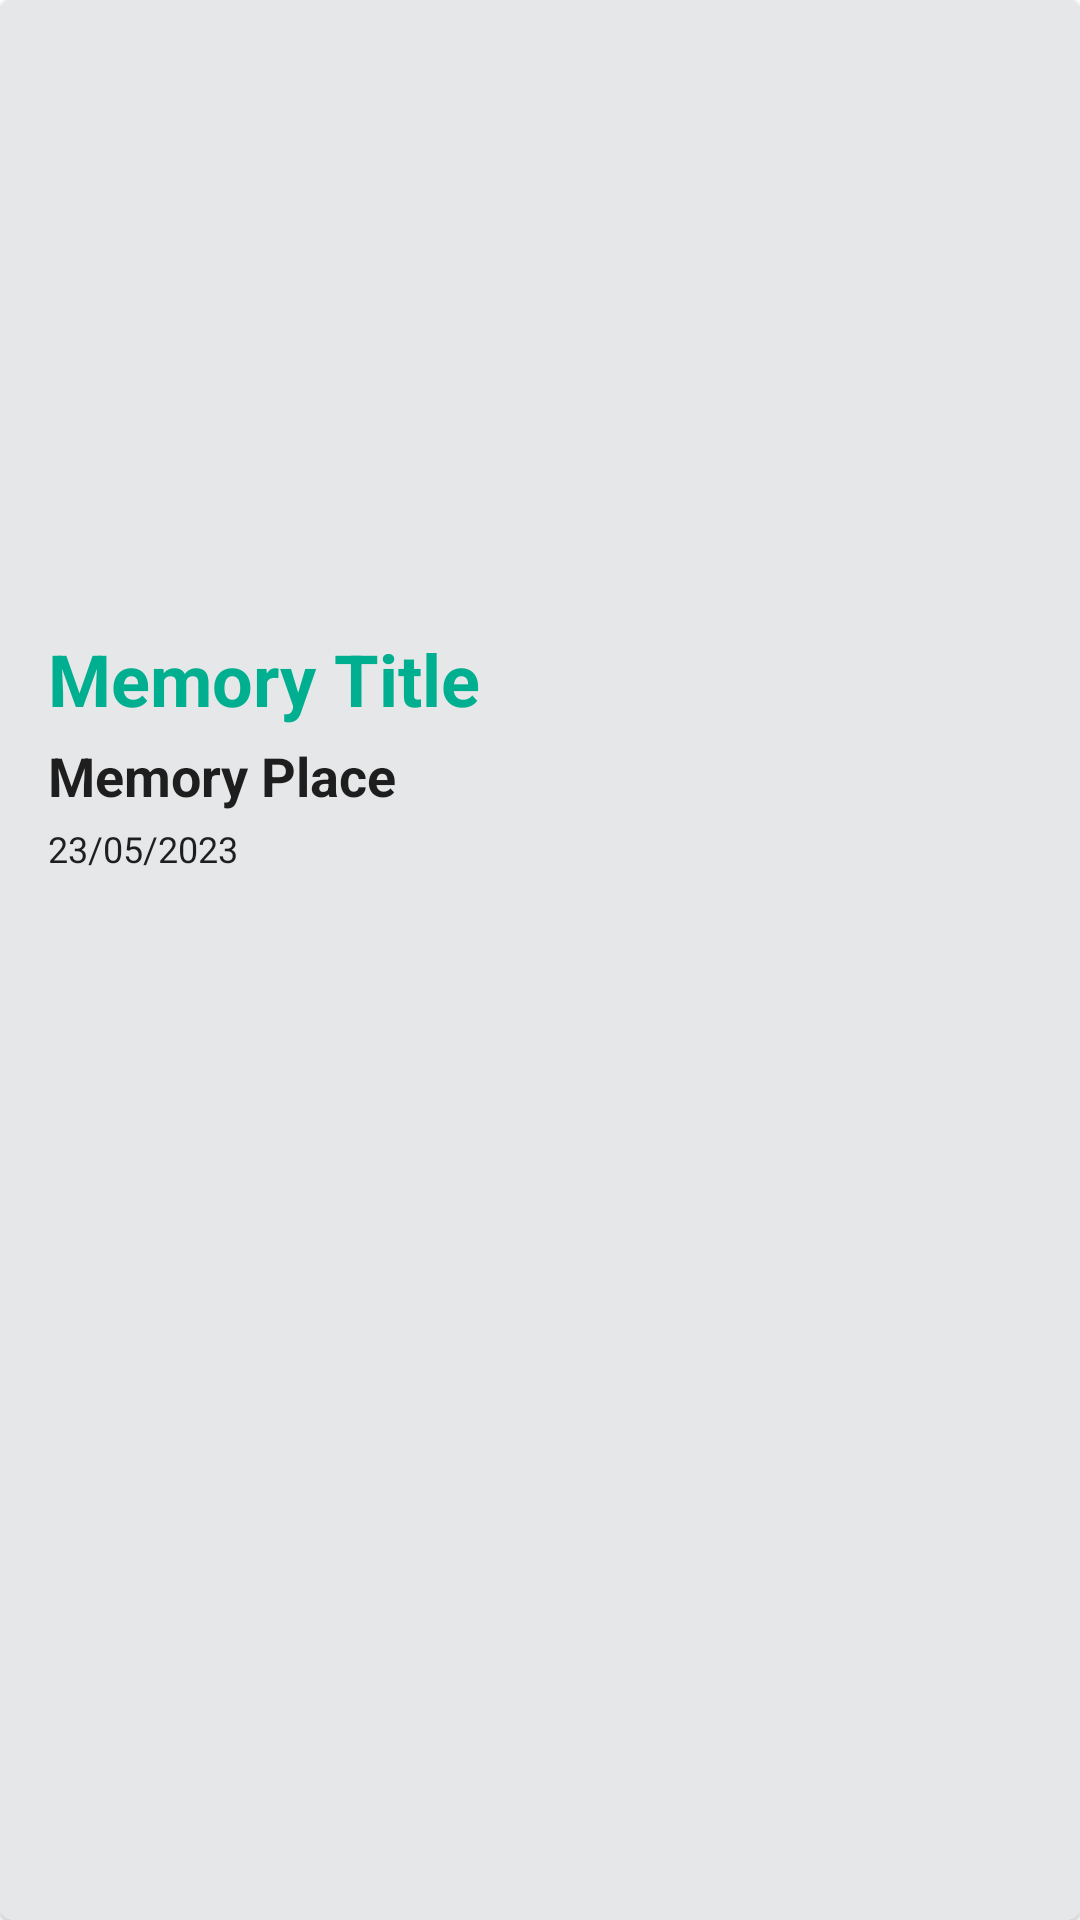

Reconstruct the res/layout file that produces this screen, plus the resources it refers to.
<!-- AndroidManifest.xml: application theme Theme.TravelMemories -->
<!-- res/layout/memory_card.xml -->
<?xml version="1.0" encoding="utf-8"?>
<com.google.android.material.card.MaterialCardView xmlns:android="http://schemas.android.com/apk/res/android"
    xmlns:app="http://schemas.android.com/apk/res-auto"
    style="?attr/materialCardViewElevatedStyle"
    android:layout_width="match_parent"
    android:layout_height="wrap_content"
    android:layout_margin="8dp"
    android:backgroundTint="@color/ThirdColor">

    <LinearLayout
        android:layout_width="match_parent"
        android:layout_height="wrap_content"
        android:orientation="vertical">

        
        <ImageView
            android:id="@+id/ivMemoryCard"
            android:layout_width="match_parent"
            android:layout_height="194dp"
            app:srcCompat="@drawable/brasov"
            android:scaleType="centerCrop"
            android:contentDescription="@string/memory_photo"
            />

        <LinearLayout
            android:layout_width="match_parent"
            android:layout_height="wrap_content"
            android:orientation="vertical"
            android:padding="16dp">

            <TextView
                android:id="@+id/tvMemoryName"
                android:layout_width="wrap_content"
                android:layout_height="wrap_content"
                android:textSize="@dimen/MainTxt"
                android:text="@string/memory_name"
                android:textStyle="bold"
                android:textColor="@color/MainColor"
                android:textAppearance="?attr/textAppearanceTitleMedium"
                />
            <TextView
                android:id="@+id/tvMemoryPlace"
                android:layout_width="wrap_content"
                android:layout_height="wrap_content"
                android:layout_marginTop="4dp"
                android:text="@string/memory_place"
                android:textStyle="bold"
                android:textSize="@dimen/SecondaryTxt"
                android:textAppearance="?attr/textAppearanceBodyMedium"
                android:textColor="?android:attr/textColorPrimary"
                />
            <TextView
                android:id="@+id/tvMemoryDate"
                android:layout_width="wrap_content"
                android:layout_height="wrap_content"
                android:layout_marginTop="4dp"
                android:textSize="@dimen/SmallTxt"
                android:text="@string/_23_05_2023"
                android:textAppearance="?attr/textAppearanceBodyMedium"
                android:textColor="?android:attr/textColorPrimary"
                />

        </LinearLayout>

    </LinearLayout>

</com.google.android.material.card.MaterialCardView>
<!-- resources referenced by this layout -->
<resources>
  <color name="MainColor">#00AF8F</color>
  <color name="ThirdColor">#E6E7E8</color>
  <dimen name="MainTxt">24sp</dimen>
  <dimen name="SecondaryTxt">18sp</dimen>
  <dimen name="SmallTxt">12sp</dimen>
  <string name="_23_05_2023">23/05/2023</string>
  <string name="memory_name">Memory Title</string>
  <string name="memory_place">Memory Place</string>
  <style name="Theme.TravelMemories" parent="Theme.MaterialComponents.DayNight.DarkActionBar">
          
          <item name="colorPrimary">#00AF8F</item>
          <item name="colorPrimaryVariant">#00AF8F</item>
          <item name="colorOnPrimary">@color/white</item>
          
          <item name="colorSecondary">#CCC6C0</item>
          <item name="colorSecondaryVariant">@color/teal_700</item>
          <item name="colorOnSecondary">@color/black</item>
          
          <item name="android:statusBarColor">?attr/colorPrimaryVariant</item>
          
      </style>
  <color name="white">#FFFFFFFF</color>
  <color name="teal_700">#FF018786</color>
  <color name="black">#FF000000</color>
</resources>
